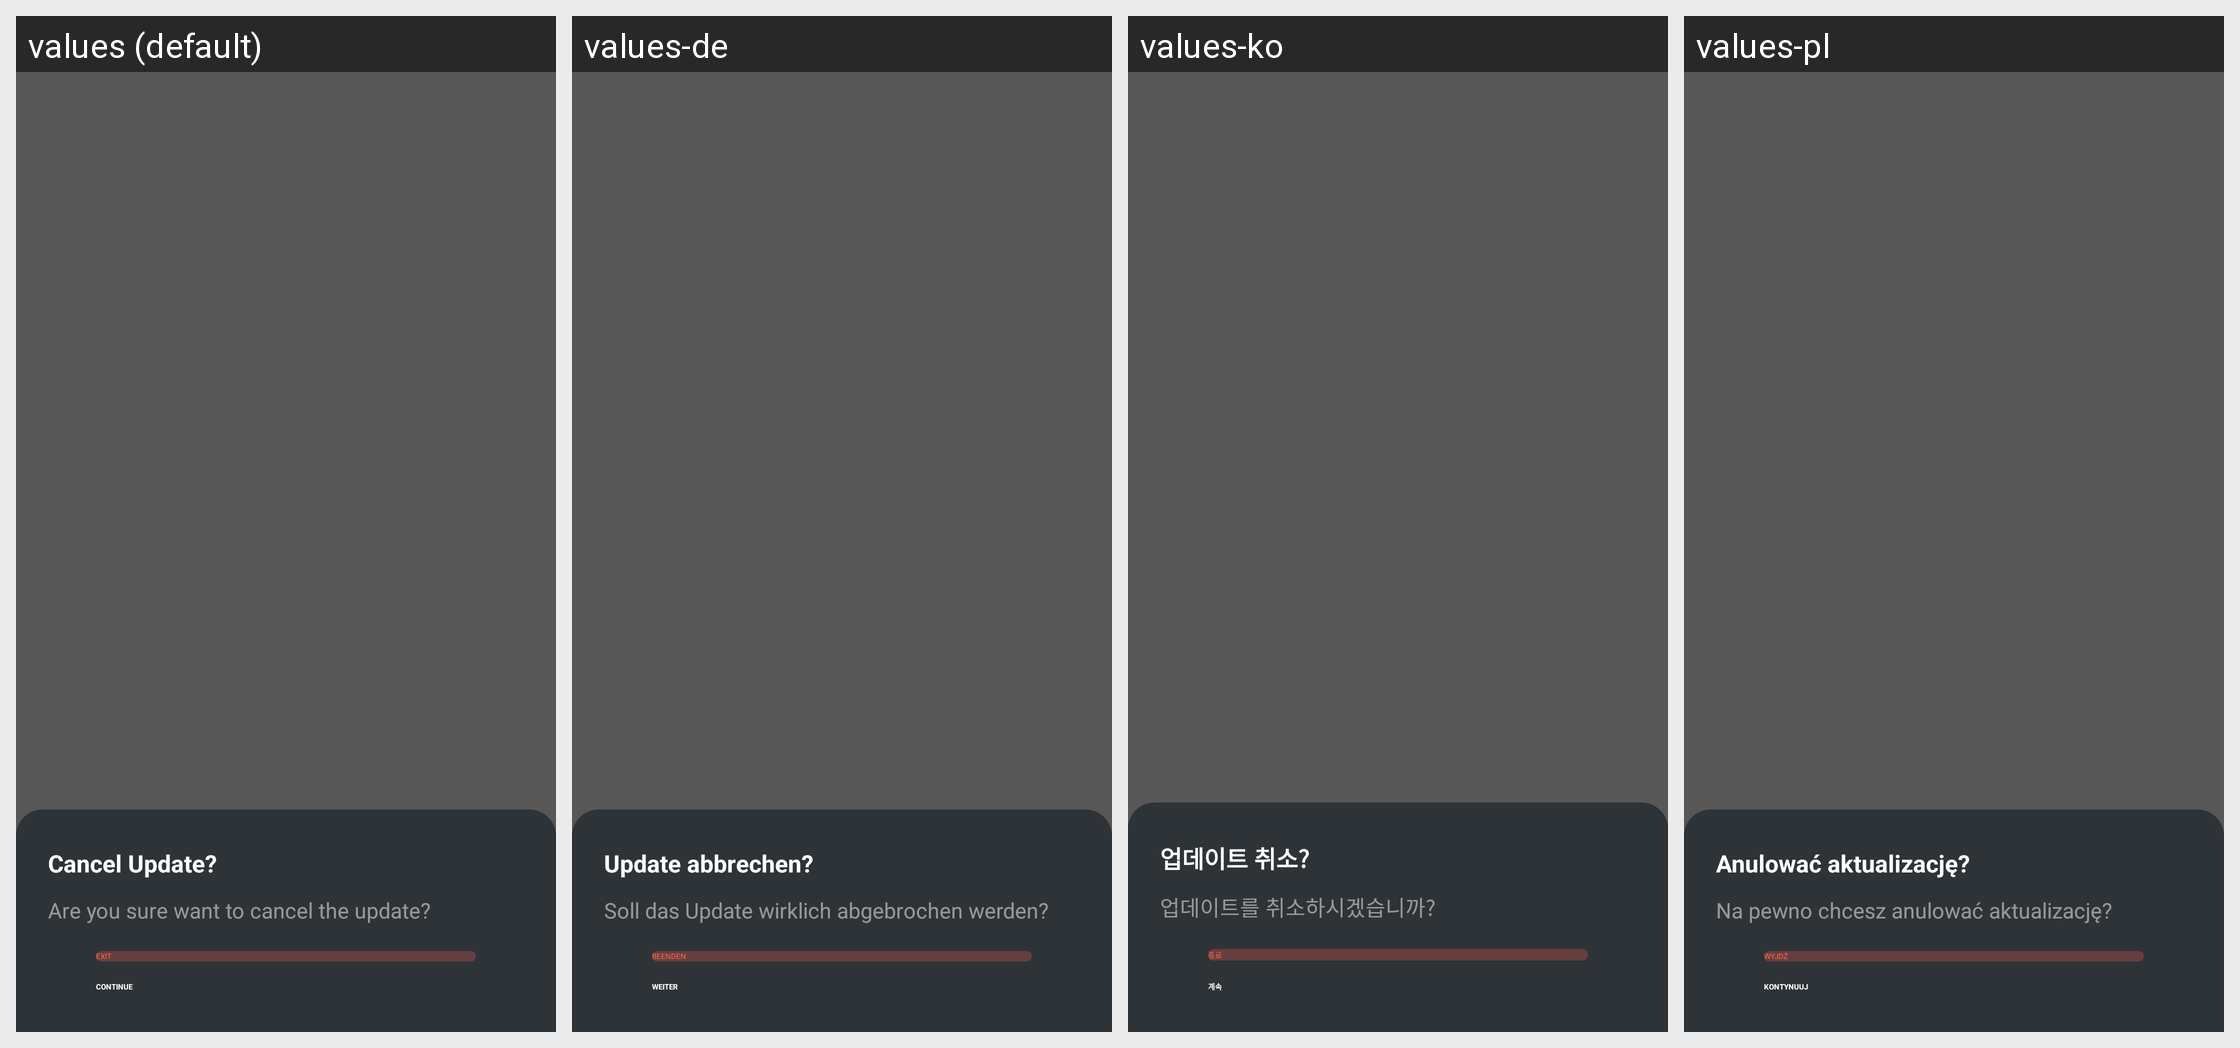

The same Android screen rendered under several of its app's locales, left to right. List the strings drawn on it with the default value and each locale's translation.
Android screen res/layout/dialog_cancel_update.xml rendered under 4 locales, left to right: values (default), values-de, values-ko, values-pl. Device: Nexus 5 (rendered at 1080×1920; each locale shown at half size, 540×960, under a caption strip naming it); theme PartyBoxTheme.
Other locales in the repository, not shown: values-af, values-ar, values-as, values-da, values-es, values-es-rMX, values-fi, values-fr, values-in-rID, values-it, values-iw, values-ja, values-ne, values-nl, values-no, values-or, values-pa, values-pt-rBR, values-pt-rPT, values-ru, values-sk, values-sv, values-te, values-zh-rCN, values-zh-rTW.
Strings drawn on this screen, with the default value and each locale's value (text and hints the layout hard-codes, and strings that could not be matched under every locale, appear in the picture but are not listed):

str_ota_cancel_upgrade
  values: Cancel Update?
  values-de: Update abbrechen?
  values-ko: 업데이트 취소?
  values-pl: Anulować aktualizację?

ptb_mic_update_cancel_desc
  values: Are you sure want to cancel the update?
  values-de: Soll das Update wirklich abgebrochen werden?
  values-ko: 업데이트를 취소하시겠습니까?
  values-pl: Na pewno chcesz anulować aktualizację?

ptl_exit
  values: EXIT
  values-de: BEENDEN
  values-ko: 종료
  values-pl: WYJDŹ

ptl_continue
  values: CONTINUE
  values-de: WEITER
  values-ko: 계속
  values-pl: KONTYNUUJ
